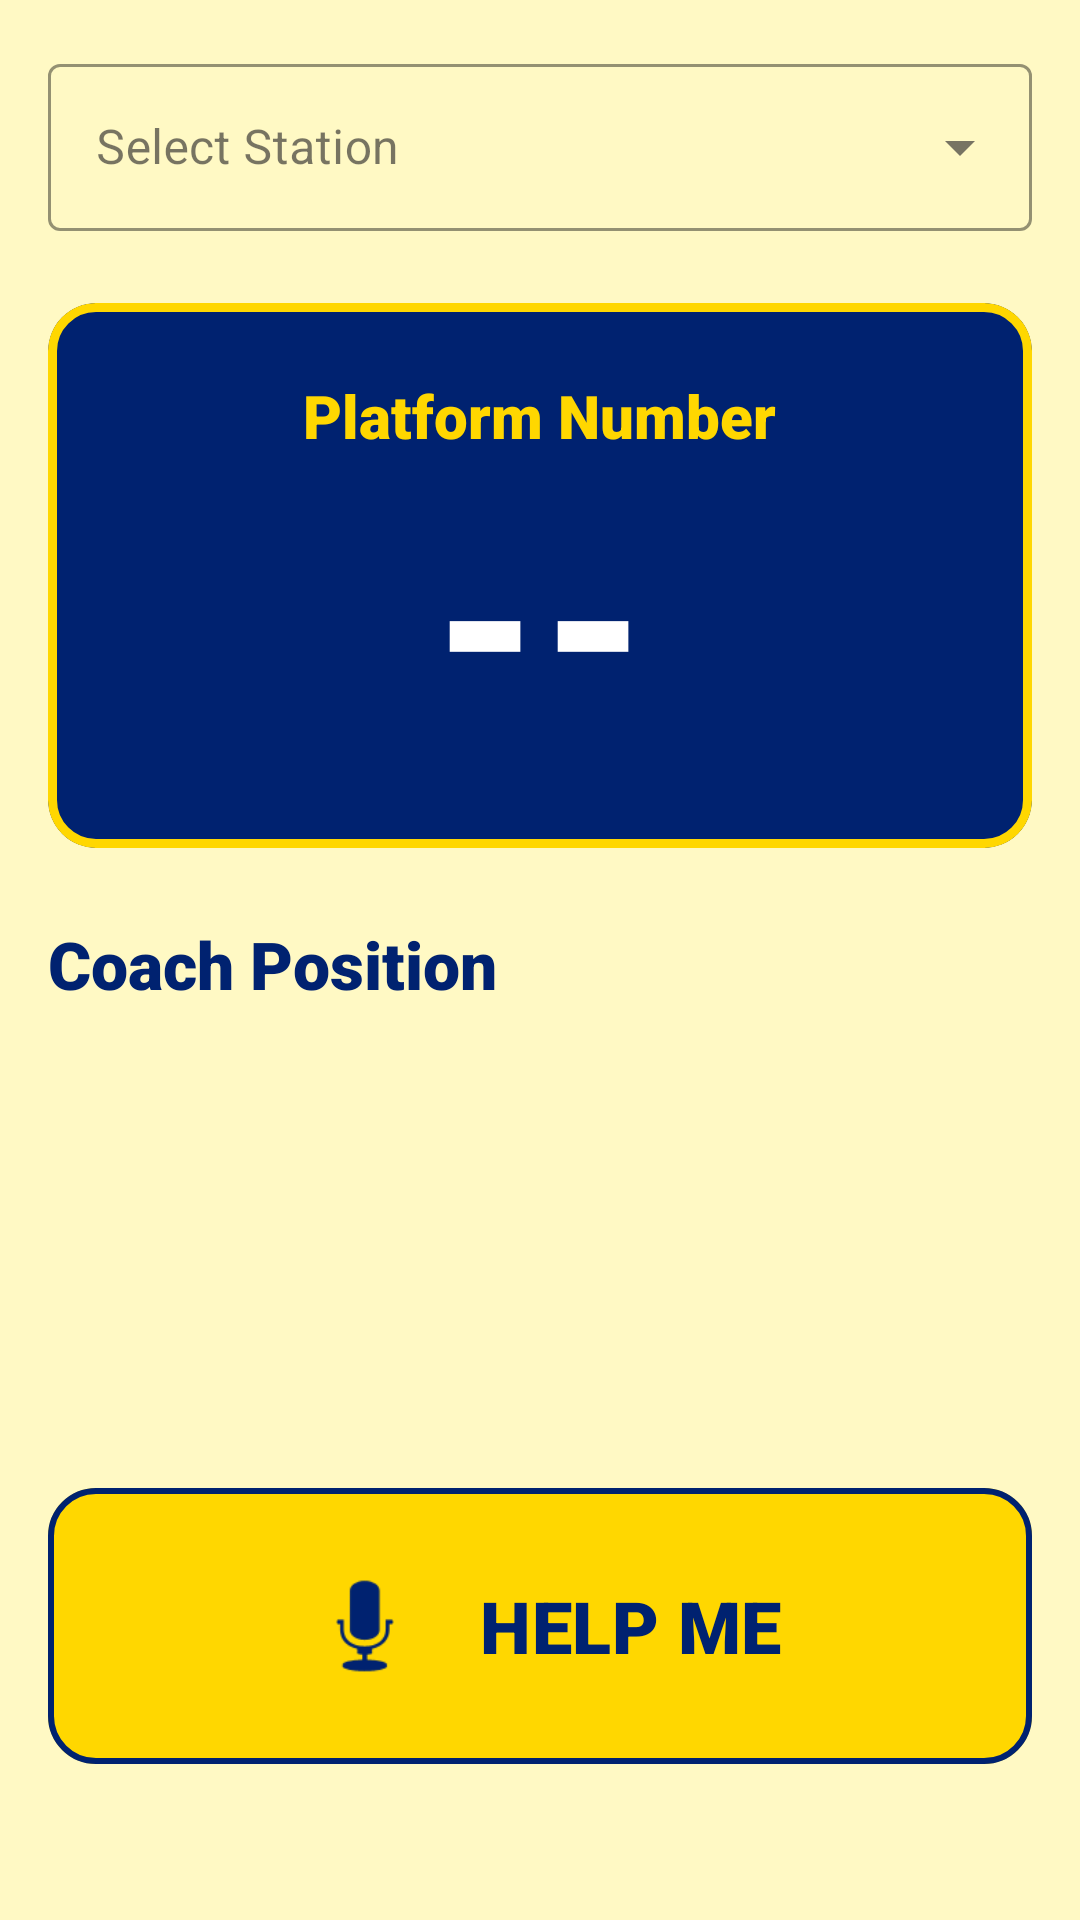

Reconstruct the res/layout file that produces this screen, plus the resources it refers to.
<!-- AndroidManifest.xml: application theme Theme.NammaPlatform -->
<!-- res/layout/activity_main.xml -->
<?xml version="1.0" encoding="utf-8"?>
<androidx.constraintlayout.widget.ConstraintLayout xmlns:android="http://schemas.android.com/apk/res/android"
    xmlns:app="http://schemas.android.com/apk/res-auto"
    android:layout_width="match_parent"
    android:layout_height="match_parent"
    android:background="@color/high_contrast_yellow"
    android:padding="16dp">

    
    <com.google.android.material.textfield.TextInputLayout
        android:id="@+id/tilStation"
        style="@style/Widget.MaterialComponents.TextInputLayout.OutlinedBox.ExposedDropdownMenu"
        android:layout_width="match_parent"
        android:layout_height="wrap_content"
        android:hint="@string/select_station"
        app:boxStrokeColor="@color/deep_railway_blue"
        app:hintTextColor="@color/deep_railway_blue"
        app:layout_constraintTop_toTopOf="parent">

        <AutoCompleteTextView
            android:id="@+id/actvStation"
            android:layout_width="match_parent"
            android:layout_height="wrap_content"
            android:inputType="none"
            android:textColor="@color/black" />
    </com.google.android.material.textfield.TextInputLayout>

    
    <com.google.android.material.card.MaterialCardView
        android:id="@+id/cardPlatform"
        android:layout_width="match_parent"
        android:layout_height="wrap_content"
        android:layout_marginTop="24dp"
        app:cardBackgroundColor="@color/deep_railway_blue"
        app:cardCornerRadius="16dp"
        app:strokeColor="@color/railway_yellow"
        app:strokeWidth="3dp"
        app:layout_constraintTop_toBottomOf="@id/tilStation">

        <LinearLayout
            android:layout_width="match_parent"
            android:layout_height="wrap_content"
            android:gravity="center"
            android:orientation="vertical"
            android:padding="24dp">

            <TextView
                android:layout_width="wrap_content"
                android:layout_height="wrap_content"
                android:text="@string/platform_number"
                android:textColor="@color/railway_yellow"
                android:textSize="20sp"
                android:fontFamily="sans-serif-black" />

            <TextView
                android:id="@+id/tvPlatformNumber"
                android:layout_width="wrap_content"
                android:layout_height="wrap_content"
                android:text="--"
                android:textColor="@color/white"
                android:textSize="80sp"
                android:fontFamily="sans-serif-black" />
        </LinearLayout>
    </com.google.android.material.card.MaterialCardView>

    
    <TextView
        android:id="@+id/tvCoachHeader"
        android:layout_width="wrap_content"
        android:layout_height="wrap_content"
        android:layout_marginTop="24dp"
        android:text="@string/coach_position"
        android:textColor="@color/deep_railway_blue"
        android:textSize="22sp"
        android:fontFamily="sans-serif-black"
        app:layout_constraintStart_toStartOf="parent"
        app:layout_constraintTop_toBottomOf="@id/cardPlatform" />

    <HorizontalScrollView
        android:id="@+id/hsvCoachLayout"
        android:layout_width="match_parent"
        android:layout_height="wrap_content"
        android:layout_marginTop="8dp"
        android:scrollbars="none"
        app:layout_constraintTop_toBottomOf="@id/tvCoachHeader">

        <LinearLayout
            android:id="@+id/llCoachContainer"
            android:layout_width="wrap_content"
            android:layout_height="wrap_content"
            android:orientation="horizontal"
            android:padding="8dp" />
    </HorizontalScrollView>

    
    <com.google.android.material.button.MaterialButton
        android:id="@+id/btnHelp"
        android:layout_width="match_parent"
        android:layout_height="100dp"
        android:layout_marginBottom="32dp"
        android:text="@string/help_me"
        android:textSize="24sp"
        android:fontFamily="sans-serif-black"
        android:textColor="@color/deep_railway_blue"
        app:backgroundTint="@color/railway_yellow"
        app:strokeColor="@color/deep_railway_blue"
        app:strokeWidth="2dp"
        app:icon="@android:drawable/ic_btn_speak_now"
        app:iconTint="@color/deep_railway_blue"
        app:iconGravity="textStart"
        app:iconPadding="16dp"
        app:iconSize="44dp"
        app:cornerRadius="16dp"
        app:layout_constraintBottom_toBottomOf="parent" />

</androidx.constraintlayout.widget.ConstraintLayout>
<!-- resources referenced by this layout -->
<resources>
  <color name="black">#FF000000</color>
  <color name="deep_railway_blue">#002270</color>
  <color name="high_contrast_yellow">#FFF9C4</color>
  <color name="railway_yellow">#FFD700</color>
  <color name="white">#FFFFFFFF</color>
  <string name="coach_position">Coach Position</string>
  <string name="help_me">HELP ME</string>
  <string name="platform_number">Platform Number</string>
  <string name="select_station">Select Station</string>
  <style name="Theme.NammaPlatform" parent="Theme.Material3.DayNight.NoActionBar">
          <item name="colorPrimary">@color/primary</item>
          <item name="colorOnPrimary">@color/white</item>
          <item name="colorContainer">@color/primary_dark</item>
  
          <item name="colorSecondary">@color/accent</item>
          <item name="colorOnSecondary">@color/black</item>
  
          <item name="android:statusBarColor">?attr/colorPrimary</item>
  
          <item name="bottomNavigationStyle">@style/Widget.App.BottomNavigationView</item>
      </style>
  <color name="primary">#002270</color>
  <color name="primary_dark">#001140</color>
  <color name="accent">#FFD700</color>
  <style name="Widget.App.BottomNavigationView" parent="Widget.Material3.BottomNavigationView">
          <item name="android:background">@color/dark_navy_blue</item>
  
          <item name="itemIconTint">@color/bnv_tab_item_foreground</item>
          <item name="itemTextColor">@color/bnv_tab_item_foreground</item>
          <item name="itemIconSize">@dimen/bnv_icon_size</item>
          <item name="labelVisibilityMode">labeled</item>
  
          
          <item name="itemIconPadding">10dp</item>
  
          <item name="itemPaddingTop">@dimen/bnv_item_padding_top</item>
          <item name="itemPaddingBottom">@dimen/bnv_item_padding_bottom</item>
  
          <item name="itemTextAppearanceInactive">@style/TextAppearance.App.BottomNormal</item>
          <item name="itemTextAppearanceActive">@style/TextAppearance.App.BottomSelected</item>
  
          
          <item name="itemActiveIndicatorStyle">@style/Widget.App.BottomNavigation.ActiveIndicator</item>
          <item name="itemRippleColor">@color/railway_yellow</item>
      </style>
  <color name="dark_navy_blue">#001140</color>
  <dimen name="bnv_icon_size">22dp</dimen>
  <dimen name="bnv_item_padding_top">14dp</dimen>
  <dimen name="bnv_item_padding_bottom">16dp</dimen>
  <style name="TextAppearance.App.BottomNormal" parent="TextAppearance.Material3.LabelSmall">
          <item name="android:textSize">@dimen/bnv_inactive_text_size</item>
          <item name="android:fontFamily">sans-serif-medium</item>
          <item name="android:letterSpacing">0.03</item>
          <item name="android:alpha">0.7</item> 
          <item name="android:textColor">@color/white</item>
      </style>
  <style name="TextAppearance.App.BottomSelected" parent="TextAppearance.Material3.LabelSmall">
          <item name="android:textSize">@dimen/bnv_active_text_size</item>
          <item name="android:fontFamily">sans-serif-black</item>
          <item name="android:letterSpacing">0.02</item>
          <item name="android:textStyle">bold</item>
          <item name="android:textColor">@color/railway_yellow</item>
      </style>
  <style name="Widget.App.BottomNavigation.ActiveIndicator" parent="">
          <item name="android:color">#1AFFFFFF</item> 
          <item name="android:height">@dimen/bnv_active_indicator_height</item>
          <item name="android:width">@dimen/bnv_active_indicator_width</item>
      </style>
  <dimen name="bnv_inactive_text_size">12sp</dimen>
  <dimen name="bnv_active_text_size">13sp</dimen>
  <dimen name="bnv_active_indicator_height">34dp</dimen>
  <dimen name="bnv_active_indicator_width">60dp</dimen>
</resources>
